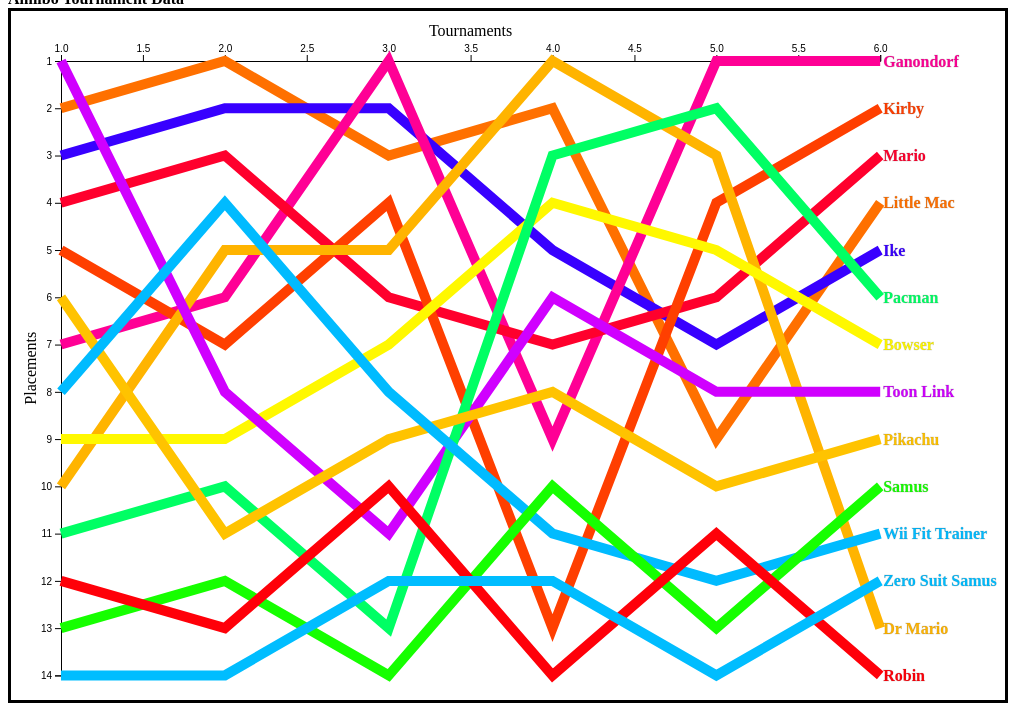
D3 v4 page, settled after 360 driven frames (6 s of simulated time); the page loaded 1 data file(s).


            // Define some variables for area
            var margin = {top: 50, right: 125, bottom: 25, left: 50 },
                width = window.innerWidth*.8,
                height = window.innerHeight*.8;
            // Set the ranges
            var x = d3.scaleLinear().range([0,width]);
            var y = d3.scaleLinear().range([height, 0]);
            // Define the axes
            var xAxis = d3.axisTop().scale(x);

            var yAxis = d3.axisLeft().scale(y);
            
            // An array to hold the keys or "names" from he data json
            var keys = [];
            // A string to indicate which character/line is currenly selected
            var selectedCharacter = "";
            
            // A function defined to create a line on the graph and all relevant data
            function makeLine(data,name) {
                // We make a temporary array to hold all of the data objects we will make
                var tempObjArr = [];
                // Iterate through data given to give x and y coordinates
                for(i = 0; i < data.length; i++) {
                    curr = {};
                    curr.tournament = i + 1;
                    curr.place = data[i];
                    tempObjArr[i] = curr;
                }
                // The current line will have all of its data put in
                var currLine = d3.line()
                    .x(function(d){return x(d.tournament)})
                    .y(function(d){return y(d.place)});
                // String of the color of the line and accompanying label
                var lineColor = "hsl(" + Math.random() * 360 + ",100%,50%)";
                // Append the line to the svg canvas.
                var path = svg.append("path")
                    .datum(tempObjArr)
                    .attr("id",name)
                    .style("stroke-width",10)
                    .on("mouseover",function(){
                        makeSoft(name);
                    })
                    .on("mouseout", function() {
                        makeSolid(name);
                    })
                    .on("click",function(d){
                        clickInfo(name,d);
                    })
                    .style("stroke",lineColor)
                    .attr("d",currLine);
                // Append an ending label to the line
                svg.append("text")
                    .attr("transform", "translate("+(width+3)+","+y(tempObjArr[tempObjArr.length - 1].place)+")")
                    .attr("dy", ".35em")
                    .attr("text-anchor", "start")
                    .style("fill", lineColor)
                    .style("font-weight","bold")
                    .attr("stroke","rgba(0,0,0,0.10)")
                    .attr("stroke-width","1px")
                    .text(name);
                
            }
            
            // A function to be triggered when hovering over a line to make all 
            // non-hovered or selected lines "soft" or less solid in color.
            function makeSoft(name) {
                // Iterate through all keys/names and then make them solid or soft depending on their status
                keys.forEach(function(key) {
                    if(name == key || key == selectedCharacter) {
                        d3.select("path[id='"+key+"']").style("opacity","1");
                    } else {
                        d3.select("path[id='"+key+"']").style("opacity","0.5");
                    }
                });
            }
            // A function to make all lines solid. Triggered when no lines are being selected or hovered on.
            function makeSolid(name) {
                if(selectedCharacter == ""){
                    keys.forEach(function(key){
                        d3.select("path[id='"+key+"']").style("opacity","1");
                    });
                }          
            }
            // A function to handle the display of information 
            function clickInfo(name,lineData) {
                // When user clicks on a line, it should clear that selection and its info
                if(selectedCharacter == name) {
                    d3.select("#info").remove();
                    selectedCharacter = "";
                // Handle the case of a new selection
                } else {
                    // We note that the given character is the line selected and then make all other lines soft
                    selectedCharacter = name;
                    makeSoft(name);
                    // If there is already info displayed, then we clear it
                    if(d3.select("#info")){
                        d3.select("#info").remove();
                    }
                    // We then setup a string of the character's information
                    var infoString = name + " : ";
                    var sum = 0;
                    for(i = 0; i < lineData.length; i++) {
                        infoString += "Tournament #" + (i+1).toString() +" - "+ lineData[i].place + " , ";
                        sum += lineData[i].place;
                    }
                    infoString += " Average - " + (sum/i).toString();
                    // We then attach the info to the body in a div's text
                    d3.select("body").append("div").text(infoString).attr("id","info");
                }
                
            }
            // Adds the svg canvas
            var svg = d3.select("body")
                .append("svg")
                    .attr("width", width + margin.left + margin.right)
                    .attr("height", height + margin.top + margin.bottom)
                    .style("border","black")
                    .style("border-style","solid")
                .append("g")
                    .attr("transform", "translate(" + margin.left + "," + margin.top + ")");
            // Here we actually pull the json data
            d3.json("data/amiibo2.json",function(d){
                // Scale the range of the data
                x.domain([1,6]);
                y.domain([14,1]);
                // Add X Axis
                svg.append("g").call(xAxis);
                // Add y axis
                svg.append("g").call(yAxis);
                // We iterate through the data 
                Object.keys(d).forEach(function(key){
                    keys.push(key);
                    makeLine(d[key],key);
                });
                // Apply the label of the y axis
                svg.append("text")
                    .attr("text-anchor", "middle")  
                    .attr("transform", "translate("+ (-1 * (margin.left/2)) +","+(height/2)+")rotate(-90)")
                    .text("Placements");
                // Appy the label of the x axis
                svg.append("text")
                    .attr("text-anchor","middle")
                    .attr("transform", "translate("+ ((width/2)) +","+ (-1 * (margin.top/2))+")")
                    .text("Tournaments");
                
            });
        

### data: data/amiibo2.json
{
 "Little Mac": [
  2,
  1,
  3,
  2,
  9,
  4
 ],
 "Ike": [
  3,
  2,
  2,
  5,
  7,
  5
 ],
 "Ganondorf": [
  7,
  6,
  1,
  9,
  1,
  1
 ],
 "Mario": [
  4,
  3,
  6,
  7,
  6,
  3
 ],
 "Kirby": [
  5,
  7,
  4,
  13,
  4,
  2
 ],
 "Dr Mario": [
  10,
  5,
  5,
  1,
  3,
  13
 ],
 "Bowser": [
  9,
  9,
  7,
  4,
  5,
  7
 ],
 "Toon Link": [
  1,
  8,
  11,
  6,
  8,
  8
 ],
 "Pacman": [
  11,
  10,
  13,
  3,
  2,
  6
 ],
 "Pikachu": [
  6,
  11,
  9,
  8,
  10,
  9
 ],
 "Wii Fit Trainer": [
  8,
  4,
  8,
  11,
  12,
  11
 ],
 "Samus": [
  13,
  12,
  14,
  10,
  13,
  10
 ],
 "Robin": [
  12,
  13,
  10,
  14,
  11,
  14
 ],
 "Zero Suit Samus": [
  14,
  14,
  12,
  12,
  14,
  12
 ]
}